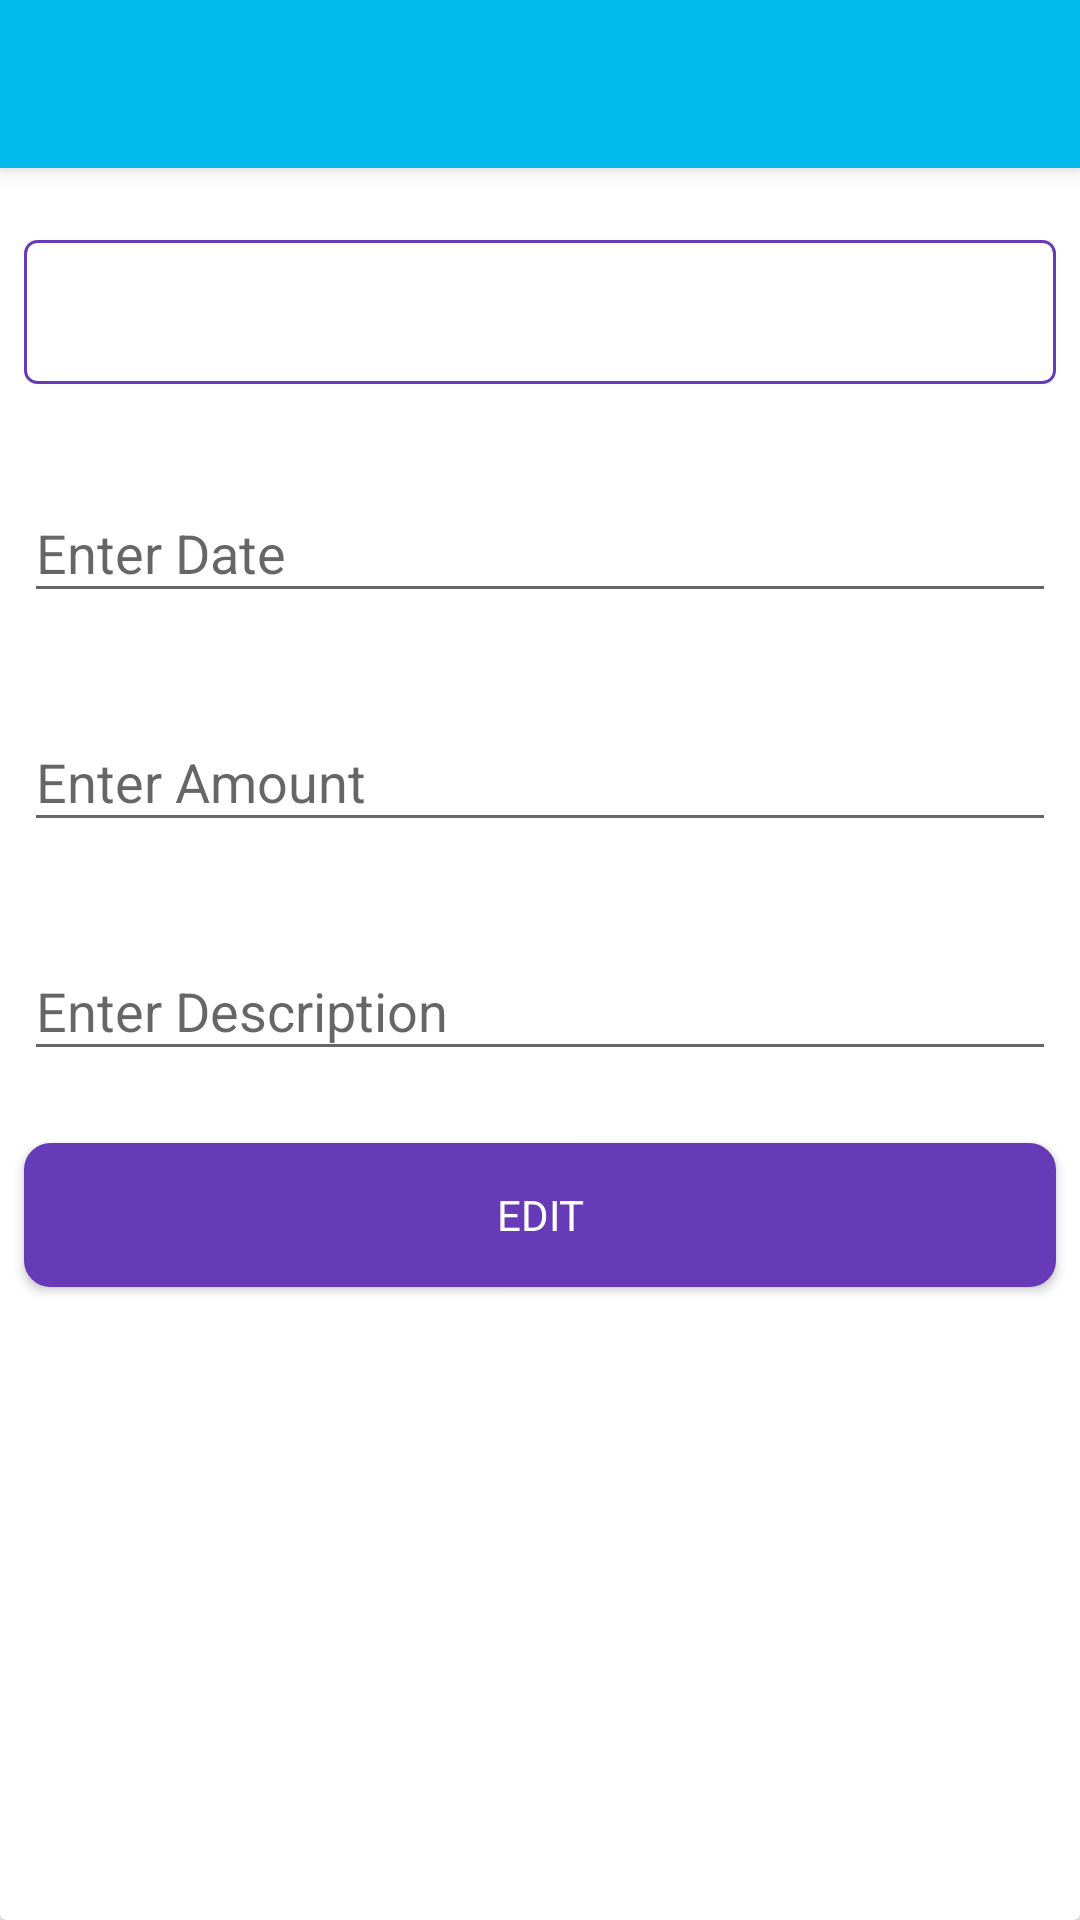

Android layout source for this screen:
<!-- AndroidManifest.xml: activity theme AppTheme.NoActionBar -->
<!-- res/layout/activity_edit.xml -->
<?xml version="1.0" encoding="utf-8"?>
<androidx.coordinatorlayout.widget.CoordinatorLayout xmlns:android="http://schemas.android.com/apk/res/android"
    xmlns:app="http://schemas.android.com/apk/res-auto"
    xmlns:tools="http://schemas.android.com/tools"
    android:layout_width="match_parent"
    android:layout_height="match_parent"
    tools:context=".EditActivity">

    <com.google.android.material.appbar.AppBarLayout
        android:layout_width="match_parent"
        android:layout_height="wrap_content"
        android:theme="@style/AppTheme.AppBarOverlay">

        <androidx.appcompat.widget.Toolbar
            android:id="@+id/toolbar"
            android:layout_width="match_parent"
            android:layout_height="?attr/actionBarSize"
            android:background="@color/alterPrimaryDark"
            android:textAlignment="center"
            app:popupTheme="@style/AppTheme.PopupOverlay" />

    </com.google.android.material.appbar.AppBarLayout>

    <androidx.cardview.widget.CardView
        android:layout_width="match_parent"
        android:layout_height="match_parent"
        android:layout_marginTop="48dp"
        app:layout_constraintEnd_toEndOf="parent"
        app:layout_constraintStart_toStartOf="parent"
        app:layout_constraintTop_toTopOf="parent">

        <androidx.constraintlayout.widget.ConstraintLayout
            android:layout_width="match_parent"
            android:layout_height="match_parent">

            <Spinner
                android:id="@+id/edit_spinner"
                android:layout_width="match_parent"
                android:layout_height="48dp"
                android:layout_marginStart="8dp"
                android:layout_marginTop="32dp"
                android:layout_marginEnd="8dp"
                android:background="@drawable/spinner_border"
                android:padding="8dp"
                android:spinnerMode="dropdown"
                app:layout_constraintEnd_toEndOf="parent"
                app:layout_constraintHorizontal_bias="1.0"
                app:layout_constraintStart_toStartOf="parent"
                app:layout_constraintTop_toTopOf="parent" />

            <com.google.android.material.textfield.TextInputLayout
                android:id="@+id/editActivityDateLayout"
                android:layout_width="match_parent"
                android:layout_height="wrap_content"
                android:layout_marginStart="8dp"
                android:layout_marginTop="24dp"
                android:layout_marginEnd="8dp"
                app:layout_constraintEnd_toEndOf="@+id/edit_spinner"
                app:layout_constraintStart_toStartOf="@+id/edit_spinner"
                app:layout_constraintTop_toBottomOf="@+id/edit_spinner">

                <com.google.android.material.textfield.TextInputEditText
                    android:id="@+id/editDateView"
                    android:layout_width="match_parent"
                    android:layout_height="wrap_content"
                    android:autofillHints="no"

                    android:ems="10"
                    android:focusable="false"
                    android:hint="@string/date_hint"
                    android:inputType="none"
                    tools:layout_editor_absoluteX="1dp"
                    tools:layout_editor_absoluteY="133dp" />
            </com.google.android.material.textfield.TextInputLayout>

            <com.google.android.material.textfield.TextInputLayout
                android:id="@+id/editActivityAmountLayout"
                android:layout_width="match_parent"
                android:layout_height="wrap_content"
                android:layout_marginStart="8dp"
                android:layout_marginTop="24dp"
                android:layout_marginEnd="8dp"
                app:layout_constraintEnd_toEndOf="@+id/editActivityDateLayout"
                app:layout_constraintStart_toStartOf="@+id/editActivityDateLayout"
                app:layout_constraintTop_toBottomOf="@+id/editActivityDateLayout">

                <com.google.android.material.textfield.TextInputEditText
                    android:id="@+id/editAmountView"
                    android:layout_width="match_parent"
                    android:layout_height="wrap_content"
                    android:autofillHints="no"
                    android:ems="10"
                    android:hint="@string/amount_hint"
                    android:inputType="number"
                    tools:layout_editor_absoluteX="28dp"
                    tools:layout_editor_absoluteY="227dp" />

            </com.google.android.material.textfield.TextInputLayout>

            <com.google.android.material.textfield.TextInputLayout
                android:id="@+id/editActivityDescLayout"
                android:layout_width="match_parent"
                android:layout_height="wrap_content"
                android:layout_marginStart="8dp"
                android:layout_marginTop="24dp"
                android:layout_marginEnd="8dp"
                app:layout_constraintEnd_toEndOf="@+id/editActivityAmountLayout"
                app:layout_constraintStart_toStartOf="@+id/editActivityAmountLayout"
                app:layout_constraintTop_toBottomOf="@+id/editActivityAmountLayout">

                <com.google.android.material.textfield.TextInputEditText
                    android:id="@+id/editDescView"
                    android:layout_width="match_parent"
                    android:layout_height="wrap_content"
                    android:autofillHints="no"
                    android:ems="10"
                    android:hint="@string/desc_hint"
                    tools:layout_editor_absoluteX="12dp"
                    tools:layout_editor_absoluteY="343dp" />

            </com.google.android.material.textfield.TextInputLayout>

            <Button
                android:id="@+id/editActivityBtn"
                android:layout_width="match_parent"
                android:layout_height="wrap_content"
                android:layout_marginStart="8dp"
                android:layout_marginTop="24dp"
                android:layout_marginEnd="8dp"
                android:background="@drawable/shape"
                android:text="@string/expense_btn_edit"
                android:textColor="@android:color/white"
                app:layout_constraintEnd_toEndOf="@+id/editActivityDescLayout"
                app:layout_constraintStart_toStartOf="@+id/editActivityDescLayout"
                app:layout_constraintTop_toBottomOf="@+id/editActivityDescLayout" />


        </androidx.constraintlayout.widget.ConstraintLayout>
    </androidx.cardview.widget.CardView>

</androidx.coordinatorlayout.widget.CoordinatorLayout>
<!-- resources referenced by this layout -->
<resources>
  <!-- drawable shape (drawable) -->
  <?xml version="1.0" encoding="utf-8"?>
  <shape
      xmlns:android="http://schemas.android.com/apk/res/android"
      android:shape="rectangle">
      <corners android:radius="8dp"/>
      <padding
          android:bottom="12dp"
          android:left="12dp"
          android:top="12dp"
          android:right="12dp" />
      <solid
          android:color="@color/secondaryColor" />
  
      <stroke
          android:color="@color/secondaryColor"
          android:width="1.5dp" />
  </shape>
  <!-- drawable spinner_border (drawable) -->
  <?xml version="1.0" encoding="utf-8"?>
  <shape xmlns:android="http://schemas.android.com/apk/res/android">
      <solid android:color="@android:color/transparent"/>
      <stroke
          android:color="@color/secondaryColor"
          android:width="1dip" />
      <corners android:radius="4dip"/>
      <padding android:left="4dip"
          android:top="4dip"
          android:right="4dip"
          android:bottom="4dip" />
  
  </shape>
  <string name="amount_hint">Enter Amount</string>
  <string name="date_hint">Enter Date</string>
  <string name="desc_hint">Enter Description</string>
  <string name="expense_btn_edit">Edit</string>
  <style name="AppTheme.AppBarOverlay" parent="ThemeOverlay.AppCompat.Dark.ActionBar" />
  <style name="AppTheme.PopupOverlay" parent="ThemeOverlay.AppCompat.Light" />
  <style name="AppTheme.NoActionBar">
          <item name="windowActionBar">false</item>
          <item name="windowNoTitle">true</item>
      </style>
  <color name="secondaryColor">#673ab7</color>
</resources>
